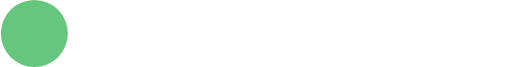
t = 0.00 s
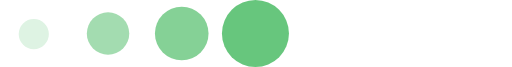
t = 0.25 s
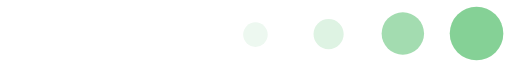
t = 0.48 s
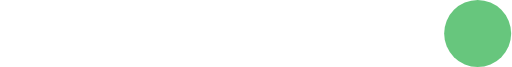
t = 0.72 s
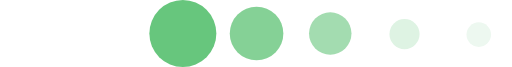
t = 0.97 s
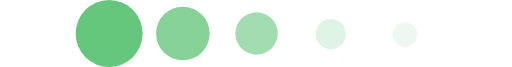
t = 1.02 s

The animated SVG that drew these frames (rendered in a browser with its animation timeline set to each time). Animation: 2 SMIL elements (animateTransform=2); one cycle of 1.44 s, repeats indefinitely.

<?xml version="1.0" encoding="UTF-8" standalone="no"?><svg xmlns:svg="http://www.w3.org/2000/svg" xmlns="http://www.w3.org/2000/svg" xmlns:xlink="http://www.w3.org/1999/xlink" version="1.0" width="160px" height="21px" viewBox="0 0 457 60" xml:space="preserve"><g><circle fill="#67c67d" cx="-31" cy="30" r="30"/><circle fill="#85d196" cx="-97" cy="30" r="24"/><circle fill="#a3dcb0" cx="-163" cy="30" r="19"/><circle fill="#def3e3" cx="-229.5" cy="30.5" r="13.5"/><circle fill="#edf8f0" cx="-295" cy="31" r="11"/><animateTransform attributeName="transform" type="translate" values="61 0;127 0;193 0;259 0;325 0;391 0;457 0;523 0;589 0;655 0;721 0;787 0;0 0;0 0;0 0;0 0;0 0;0 0;0 0;0 0;0 0;0 0;0 0;" calcMode="discrete" dur="1440ms" repeatCount="indefinite"/></g><g><circle fill="#67c67d" cx="488" cy="30" r="30"/><circle fill="#85d196" cx="554" cy="30" r="24"/><circle fill="#a3dcb0" cx="620" cy="30" r="19"/><circle fill="#def3e3" cx="686.5" cy="30.5" r="13.5"/><circle fill="#edf8f0" cx="753" cy="31" r="11"/><animateTransform attributeName="transform" type="translate" values="0 0;0 0;0 0;0 0;0 0;0 0;0 0;0 0;0 0;0 0;0 0;-61 0;-127 0;-193 0;-259 0;-325 0;-391 0;-457 0;-523 0;-589 0;-655 0;-721 0;-787 0;" calcMode="discrete" dur="1440ms" repeatCount="indefinite"/></g></svg>